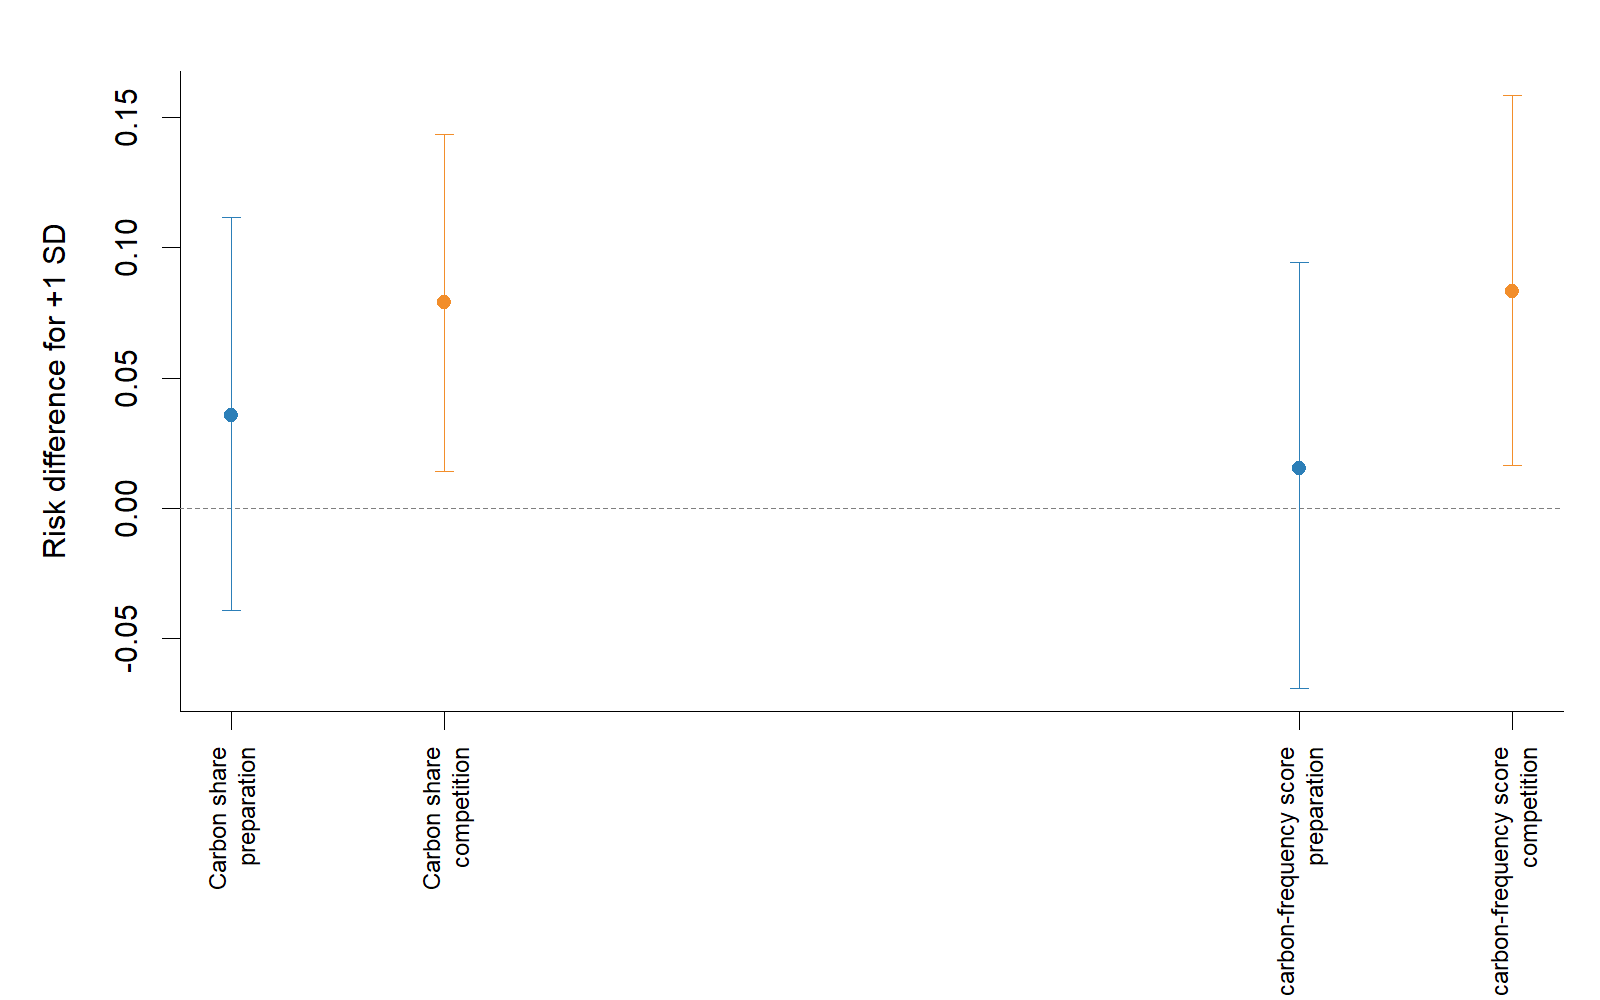

The file beside this chart, header and first rows:
exposure, period, contrast, raw_from, raw_to, risk_from_median, risk_to_median, median, lower_95, upper_95, probability_positive
share, preparation, one_SD_increase_among_users, 0.3728, 0.6135, 0.4397, 0.4772, 0.03576, -0.03926, 0.1118, 0.828
share, competition, one_SD_increase_among_users, 0.3728, 0.6135, 0.4851, 0.5646, 0.07912, 0.01424, 0.1437, 0.9902
carbon_frequency, preparation, one_SD_increase_among_users, 2.832, 6.193, 0.4618, 0.4766, 0.01526, -0.06931, 0.09439, 0.6315
carbon_frequency, competition, one_SD_increase_among_users, 2.832, 6.193, 0.5117, 0.5956, 0.08335, 0.01627, 0.1585, 0.9915
